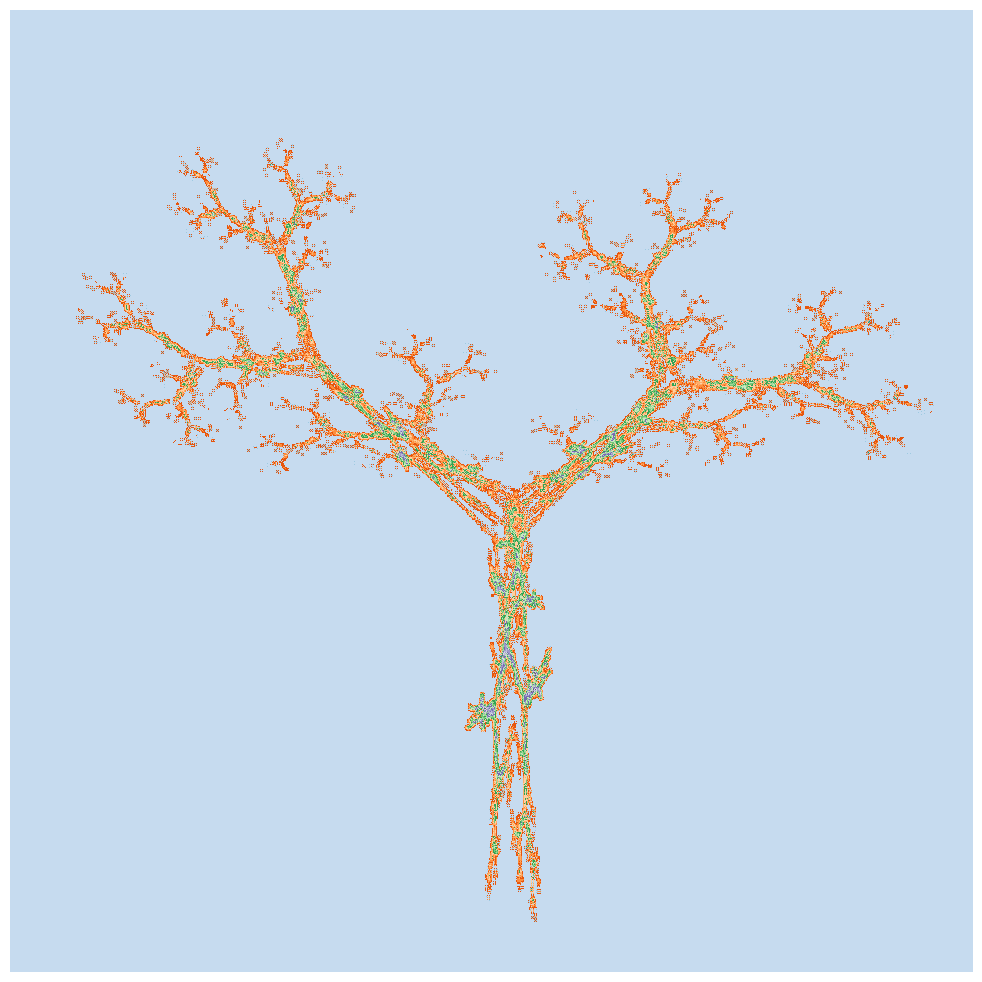
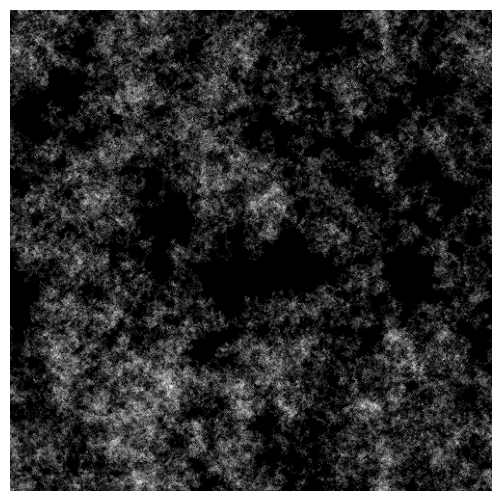
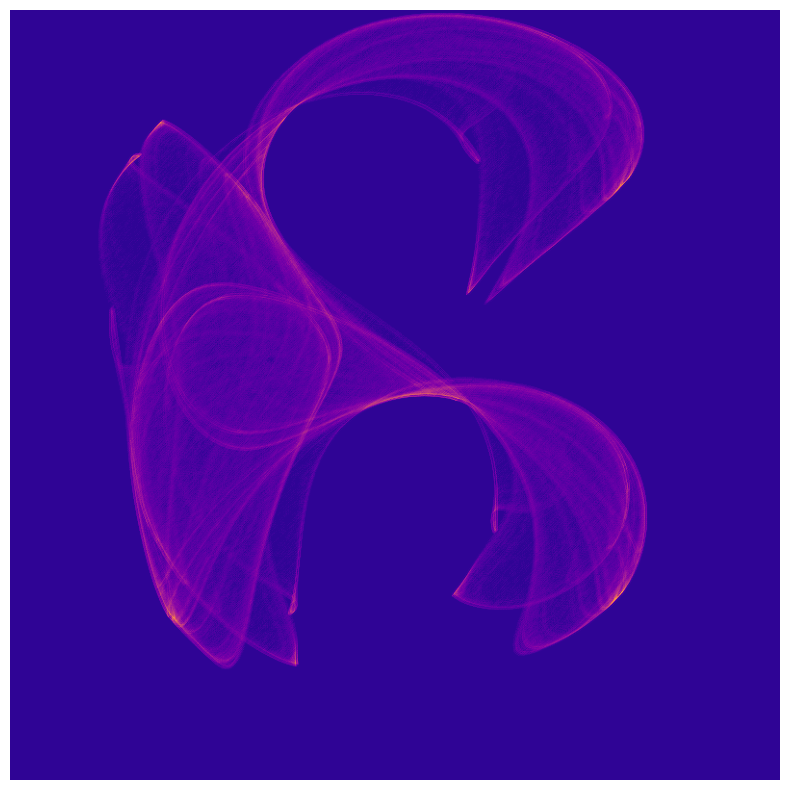
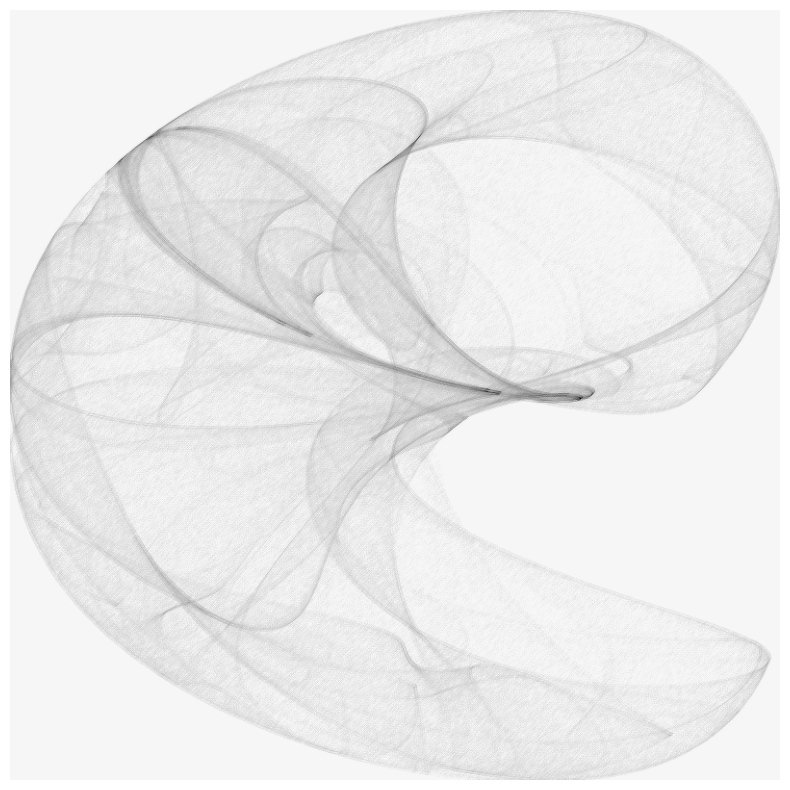
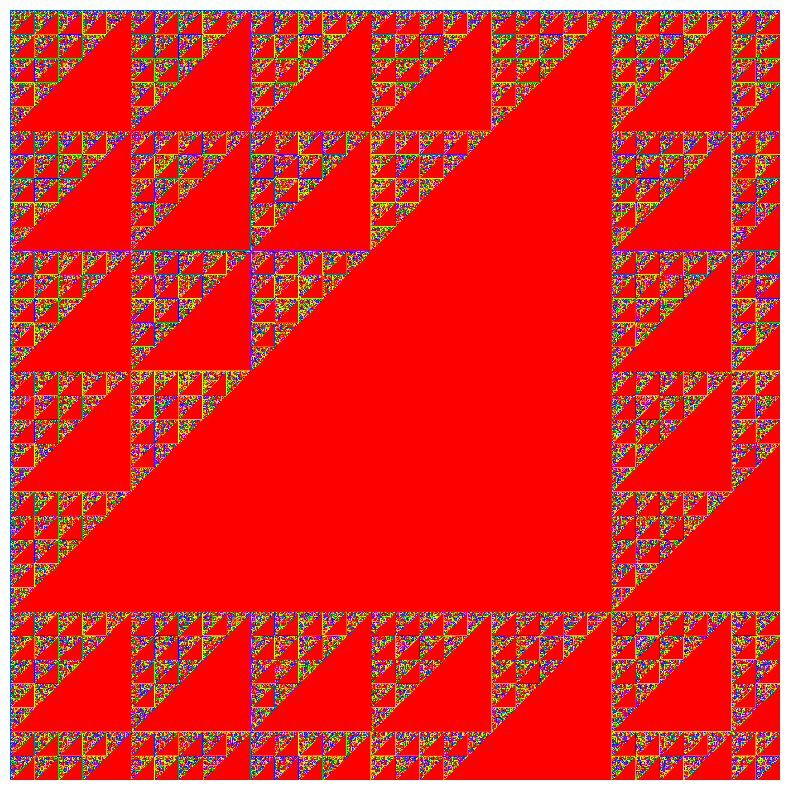
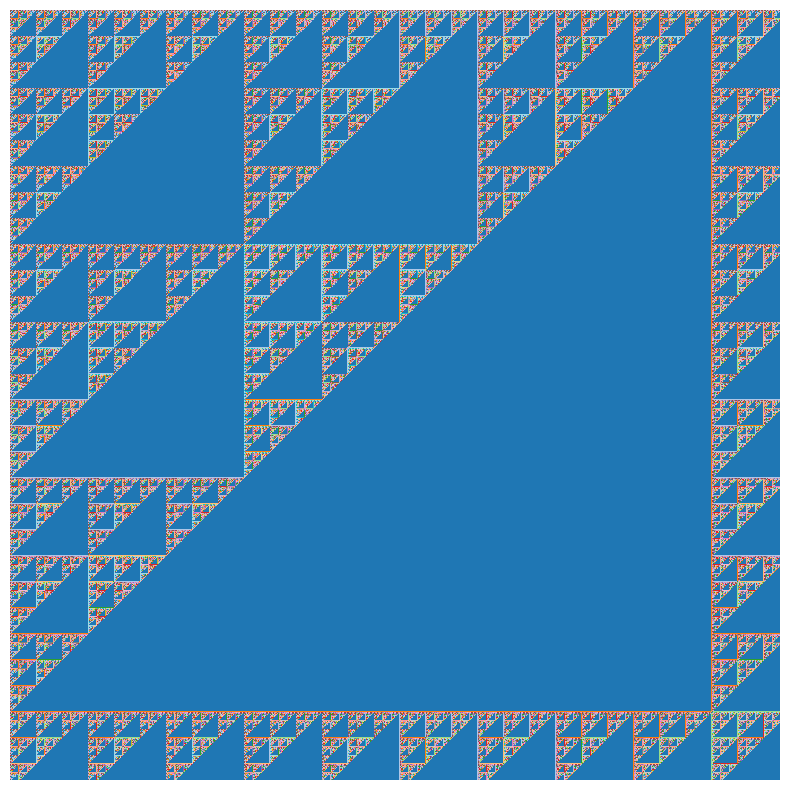

Python code for these plots, in order:
import math

import matplotlib.pyplot as plt
import numpy as np
from scipy import ndimage

# Generally all these are after http://paulbourke.net/fractals/


def pointstep(size, n, fx, fy, w=2, exp=0.5):
    ctr = np.zeros(shape=(size, size), dtype="uint16")
    cx, cy = 0.1, 0.2
    mv = 0
    for i in range(n):
        nx, ny = fx(cx, cy), fy(cx, cy)
        px = int((nx + w) / (2 * w) * size)
        py = int((ny + w) / (2 * w) * size)
        if px >= 0 and px < size and py >= 0 and py < size:
            ctr[py][px] += 1
            if ctr[py][px] > mv:
                mv = ctr[py][px]
        cx, cy = nx, ny
    pix = np.zeros(shape=(size, size), dtype="float")
    for y in range(size):
        for x in range(size):
            pix[size - x - 1][size - y - 1] = math.pow(ctr[y][x] / mv, exp)
    return ndimage.convolve(
        pix, [[0.1, -0.1, 0.5], [-0.1, 0.2, -0.1], [0.5, -0.1, 0.1]]
    )


def dejong(size, n, a, b, c, d):
    def f1(cx, cy):
        return math.sin(a * cy) + math.cos(b * cx)

    def f2(cx, cy):
        return math.sin(c * cx) + math.cos(d * cy)

    return pointstep(size, n, f1, f2)


def clifford(size, n, a, b, c, d):
    def f1(cx, cy):
        return math.sin(a * cy) + c * math.cos(a * cx)

    def f2(cx, cy):
        return math.sin(b * cx) + d * math.cos(b * cy)

    return pointstep(size, n, f1, f2)


def move(x, y, size, step=1):
    nx = x + np.random.randint(-step, step + 1)
    ny = y + np.random.randint(-step, step + 1)
    nx = nx % size
    ny = ny % size
    if nx < 0:
        nx += size
    if ny < 0:
        ny += size
    return (nx, ny)


def avalanche_world(size, n, step=2, prob=0.3, pf=None):
    if pf == None:

        def pf():
            return np.random.uniform(0, 1)

    ctr = np.zeros(shape=(size, size), dtype="uint16")
    x = size // 2
    y = size // 2
    for i in range(n):
        ctr[y][x] += 1
        nx, ny = move(x, y, size, 1)
        if ctr[y][x] > ctr[ny][nx]:
            if (ctr[y][x] - ctr[ny][nx]) * prob > pf():
                ctr[ny][nx] += 1
                ctr[y][x] -= 1
                x, y = move(nx, ny, size, step)
    return ctr


def ifs(size, n, tbl, w=2, exp=0.2):
    ctr = np.zeros(shape=(size, size), dtype="uint16")
    cx, cy = 1, 1
    mv = 0
    for i in range(n):
        a, b, c, d, e, f = tbl[np.random.randint(0, len(tbl))]
        nx = a * cx + b * cy + e
        ny = c * cx + d * cy + f
        px = int(abs(nx) * size)
        py = int(abs(ny) * size)
        if px >= 0 and px < size and py >= 0 and py < size:
            ctr[py][px] += 1
            if ctr[py][px] > mv:
                mv = ctr[py][px]
        cx, cy = nx, ny
    pix = np.zeros(shape=(size, size), dtype="float")
    for y in range(size):
        for x in range(size):
            pix[size - y - 1][x] = math.pow(ctr[y][x] / mv, exp)
    return ndimage.convolve(
        pix, [[0.3, -0.1, 0.3], [-0.1, 0.2, -0.1], [0.3, -0.1, 0.3]]
    )


def pascal(size, n=2):
    tri = np.ones(shape=(size, size), dtype="uint8")
    for row in range(1, size):
        for col in range(1, size):
            tri[row][col] = (tri[row - 1][col] + tri[row][col - 1]) % n
    return tri


def display(img, info, cmap="gray_r"):
    print(info)
    w = img.shape[1]
    h = img.shape[0]
    plt.figure(figsize=((w / 80), (h / 80)), dpi=80)
    plt.axis("off")
    plt.imshow(img, cmap=cmap)
    plt.show()


from functools import partial

if __name__ == "__main__":

    tbl = [  # http://paulbourke.net/fractals/ifs_tree_a/
        (0.1950, -0.4880, 0.3440, 0.4430, 0.4431, 0.2452),
        (0.4620, 0.4140, -0.2520, 0.3610, 0.2511, 0.5692),
        (-0.6370, 0, 0, 0.5010, 0.8562, 0.2512),
        (-0.0350, 0.0700, -0.4690, 0.0220, 0.4884, 0.5069),
        (-0.0580, -0.0700, 0.4530, -0.1111, 0.5976, 0.0969),
    ]
    display(ifs(1000, 100000, tbl, w=1), "IFS Tree", cmap="tab20c")
    display(
        avalanche_world(
            500, 500000, 1, prob=0.3, pf=partial(np.random.exponential, 0.5)
        ),
        "Avalanche",
        cmap="gray",
    )
    display(clifford(800, 1000000, -1.4, 1.6, 1.0, 0.7), "Clifford", cmap="plasma")
    display(dejong(800, 1000000, 1.4, -2.3, 2.4, -2.1), "DeJong")
    display(pascal(800, 5), "Pascal", cmap="prism")
    display(pascal(800, 3), "Pascal", cmap="tab20")
